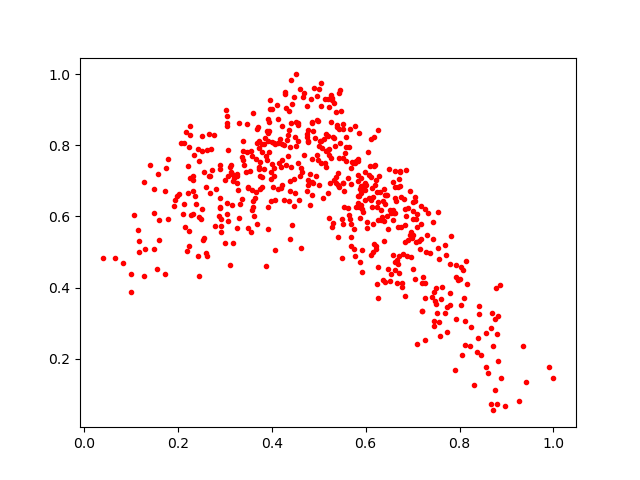

The data file committed next to this chart (first rows):
0.62730813, 0.45847377
0.7262, 0.2533
0.716, 0.5078
0.226, 0.8536
0.2189, 0.5026
0.4949, 0.7137
0.6117, 0.6477
0.3108, 0.4624
0.7375, 0.4985
0.456, 0.8628
0.5582, 0.7571
0.701, 0.5472
0.3683, 0.8452
0.9908, 0.177
0.08376, 0.4683
0.2505, 0.8266
0.421, 0.7598
0.3548, 0.5575
0.5235, 0.6949
0.7541, 0.6133
0.8147, 0.4733
0.726, 0.6212
0.2432, 0.7892
0.7528, 0.3287
0.2073, 0.8075
0.2259, 0.8283
0.7429, 0.5376
0.6503, 0.7342
0.2346, 0.7738
0.4414, 0.9853
0.5217, 0.7911
0.6482, 0.4528
0.6137, 0.6265
0.4633, 0.7255
0.6236, 0.4108
0.7306, 0.5486
0.6088, 0.743
0.6403, 0.6597
0.6369, 0.4211
0.5497, 0.4835
0.45, 0.6648
0.5495, 0.5936
0.7191, 0.4117
0.4611, 0.7151
0.2674, 0.6666
1.0, 0.1453
0.4127, 0.8754
0.7045, 0.4242
0.7016, 0.6145
0.638, 0.6764
0.4389, 0.5372
0.3594, 0.8919
0.3798, 0.7108
0.5837, 0.7559
0.4614, 0.5103
0.8793, 0.2694
0.497, 0.9389
0.7918, 0.3102
0.128, 0.6959
0.3054, 0.8823
0.1598, 0.5893
... 516 more rows
